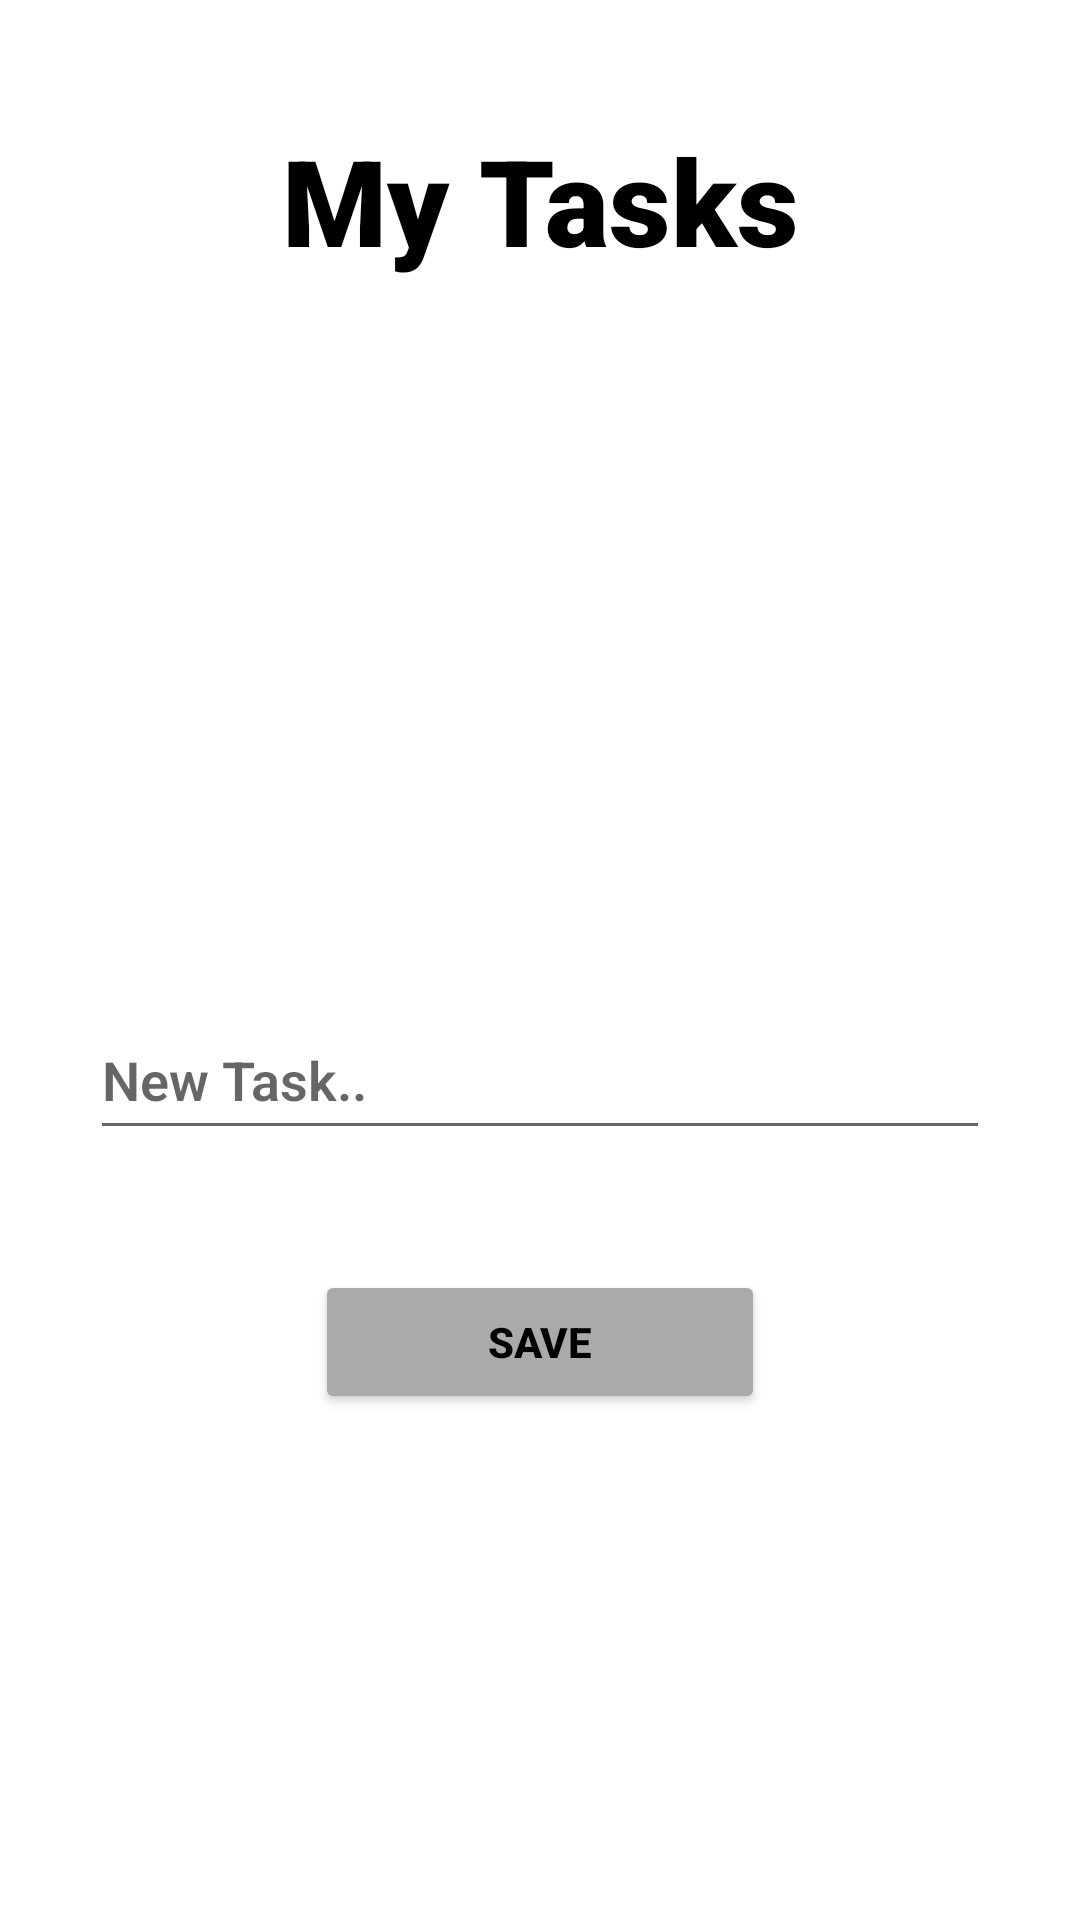

Produce the Android XML layout that renders to this screen, including the resource entries it uses.
<!-- AndroidManifest.xml: application theme Theme.FragmentNote -->
<!-- res/layout/fragment_task.xml -->
<?xml version="1.0" encoding="utf-8"?>
<androidx.constraintlayout.widget.ConstraintLayout
    xmlns:android="http://schemas.android.com/apk/res/android"
    xmlns:tools="http://schemas.android.com/tools"
    android:layout_width="match_parent"
    android:layout_height="match_parent"
    android:orientation="vertical"
    xmlns:app="http://schemas.android.com/apk/res-auto"
    tools:context=".fragment.TaskFragment">


    <TextView
        android:id="@+id/welcome_text"
        android:layout_width="wrap_content"
        android:layout_height="wrap_content"
        android:layout_margin="40dp"
        android:fontFamily="sans-serif-black"
        android:text="@string/my_tasks"
        android:textAlignment="center"
        android:textAppearance="@style/TextAppearance.AppCompat.Display1"
        android:textColor="@color/black"
        android:textSize="40sp"
        app:layout_constraintEnd_toEndOf="parent"
        app:layout_constraintStart_toStartOf="parent"
        app:layout_constraintTop_toTopOf="parent" />

    <com.google.android.material.imageview.ShapeableImageView
        android:id="@+id/TasksImageView"
        android:layout_width="150dp"
        android:layout_height="150dp"
        android:layout_marginTop="50dp"
        android:src="@drawable/tasks_image"
        app:layout_constraintEnd_toEndOf="parent"
        app:layout_constraintStart_toStartOf="parent"
        app:layout_constraintTop_toBottomOf="@id/welcome_text" />

    <com.google.android.material.textfield.MaterialAutoCompleteTextView
        android:id="@+id/addNew_task"
        android:layout_width="300dp"
        android:layout_height="50dp"
        android:layout_marginTop="40dp"
        android:fontFamily="sans-serif-light"
        android:hint="@string/new_task"
        android:textStyle="bold"
        android:typeface="normal"
        app:layout_constraintEnd_toEndOf="parent"
        app:layout_constraintStart_toStartOf="parent"
        app:layout_constraintTop_toBottomOf="@id/TasksImageView"
        tools:ignore="TextContrastCheck">

    </com.google.android.material.textfield.MaterialAutoCompleteTextView>

    <Button
        android:id="@+id/saveButton"
        android:layout_width="150dp"
        android:layout_height="wrap_content"
        android:layout_marginTop="40dp"
        android:backgroundTint="@android:color/darker_gray"
        android:fontFamily="sans-serif-medium"
        android:text="@string/save"
        android:textColor="@color/black"
        android:textStyle="bold"
        app:layout_constraintEnd_toEndOf="parent"
        app:layout_constraintStart_toStartOf="parent"
        app:layout_constraintTop_toBottomOf="@id/addNew_task"/>

</androidx.constraintlayout.widget.ConstraintLayout>
<!-- resources referenced by this layout -->
<resources>
  <color name="black">#FF000000</color>
  <string name="my_tasks">My Tasks</string>
  <string name="new_task">New Task..</string>
  <string name="save">SAVE</string>
  <style name="Theme.FragmentNote" parent="Theme.MaterialComponents.DayNight.DarkActionBar">
          
          <item name="colorPrimary">@color/purplee</item>
          <item name="colorPrimaryVariant">@color/purplee100</item>
          <item name="colorOnPrimary">@color/white</item>
          
          <item name="colorSecondary">@color/teal_200</item>
          <item name="colorSecondaryVariant">@color/teal_700</item>
          <item name="colorOnSecondary">@color/black</item>
          
          <item name="android:statusBarColor" tools:targetApi="l">?attr/colorPrimaryVariant</item>
          
      </style>
  <color name="purplee">#6A1B9A</color>
  <color name="purplee100">#7B1FA2</color>
  <color name="white">#FFFFFFFF</color>
  <color name="teal_200">#FF03DAC5</color>
  <color name="teal_700">#FF018786</color>
</resources>
